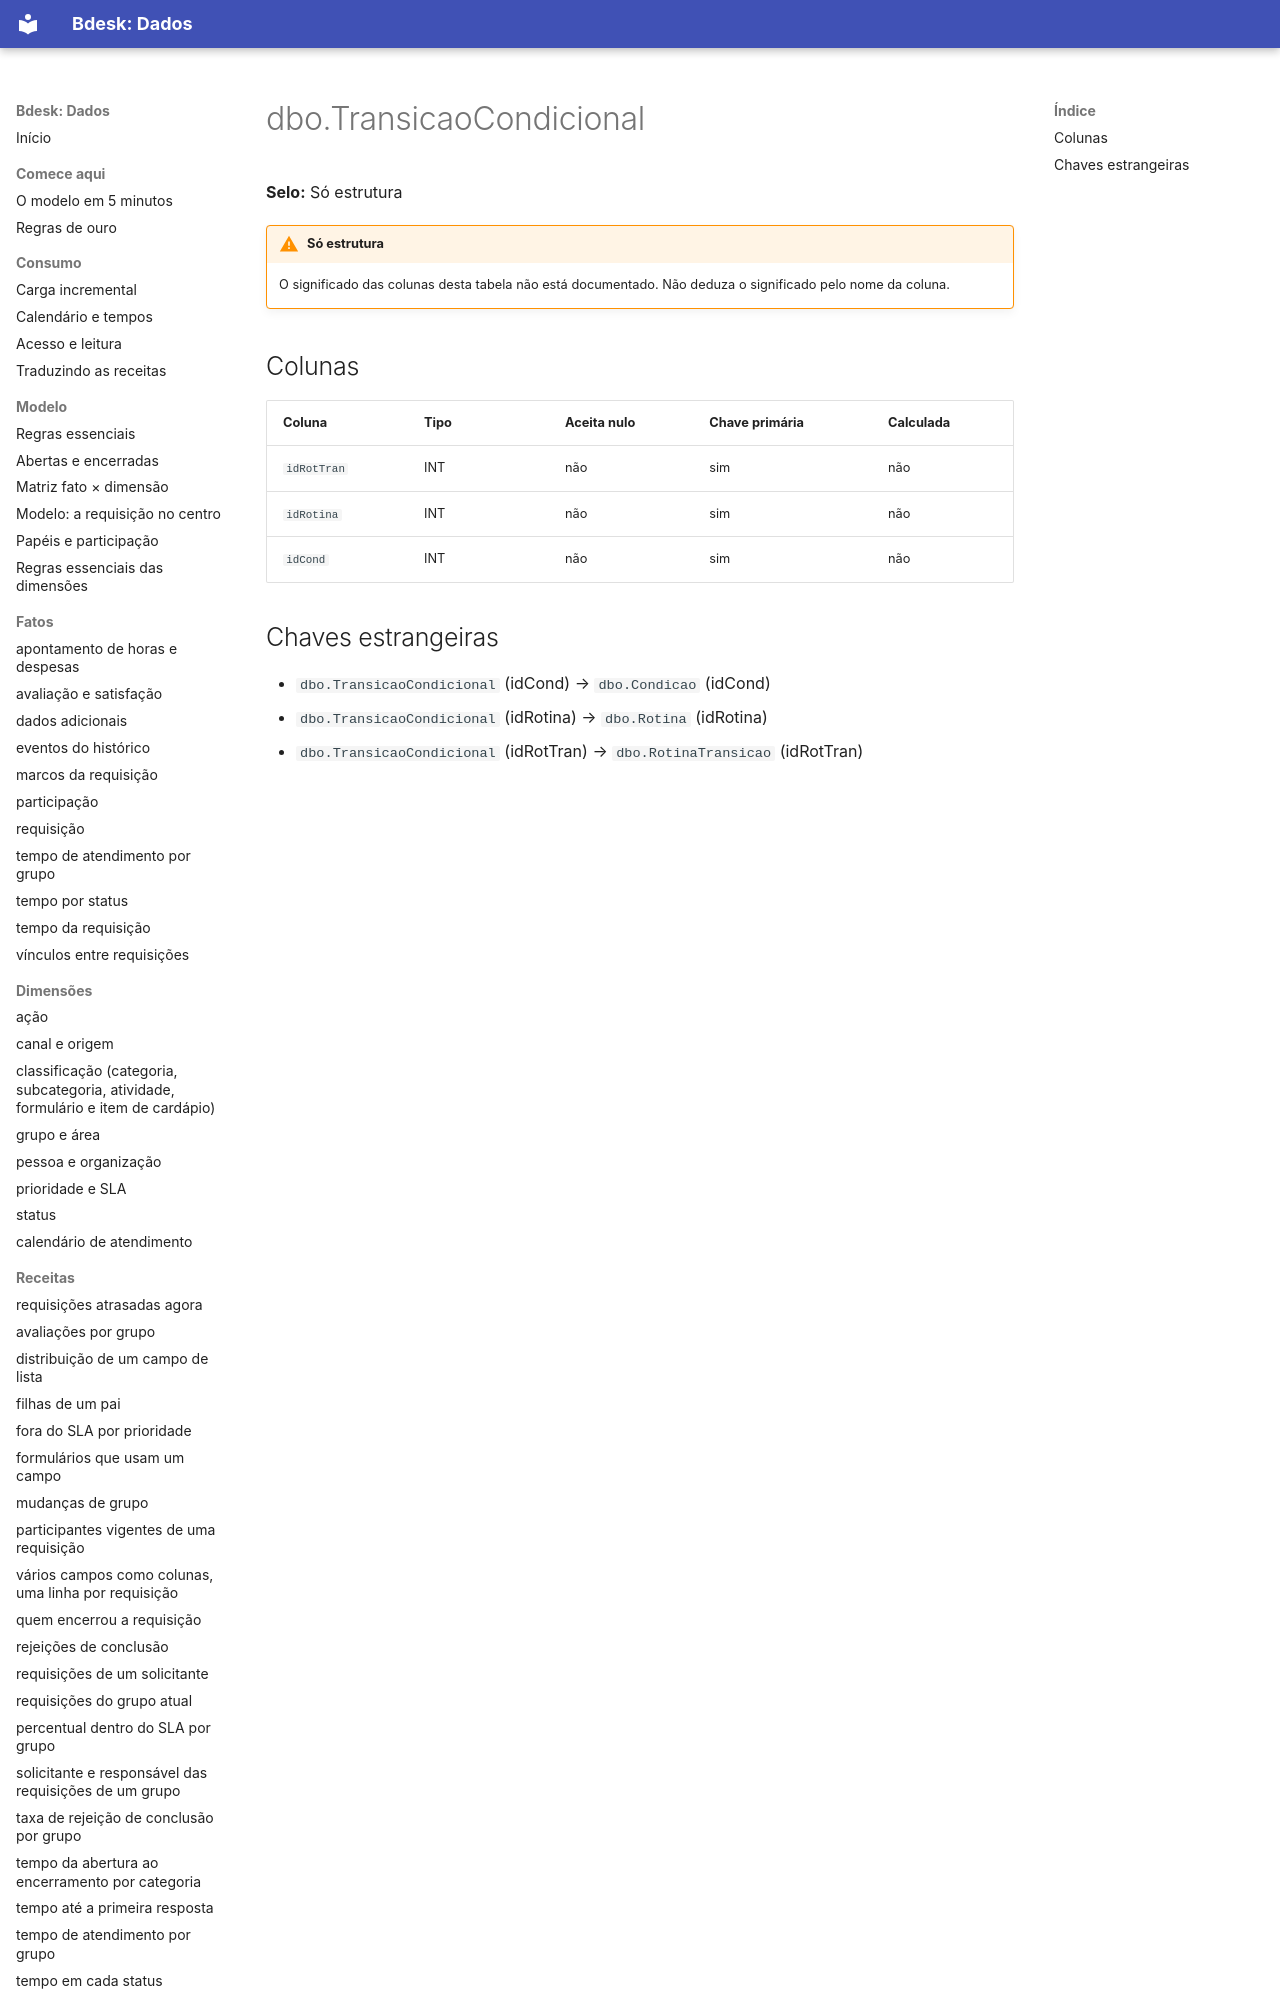

repository: bdeskapp/dados · page: dicionario/dbo-transicaocondicional/index.html · generator: mkdocs

---
gerado: sincronizacao
---

# dbo.TransicaoCondicional

**Selo:** Só estrutura

!!! warning "Só estrutura"
    O significado das colunas desta tabela não está documentado. Não deduza o significado pelo nome da coluna.

## Colunas

| Coluna | Tipo | Aceita nulo | Chave primária | Calculada |
|---|---|---|---|---|
| `idRotTran` | INT | não | sim | não |
| `idRotina` | INT | não | sim | não |
| `idCond` | INT | não | sim | não |
